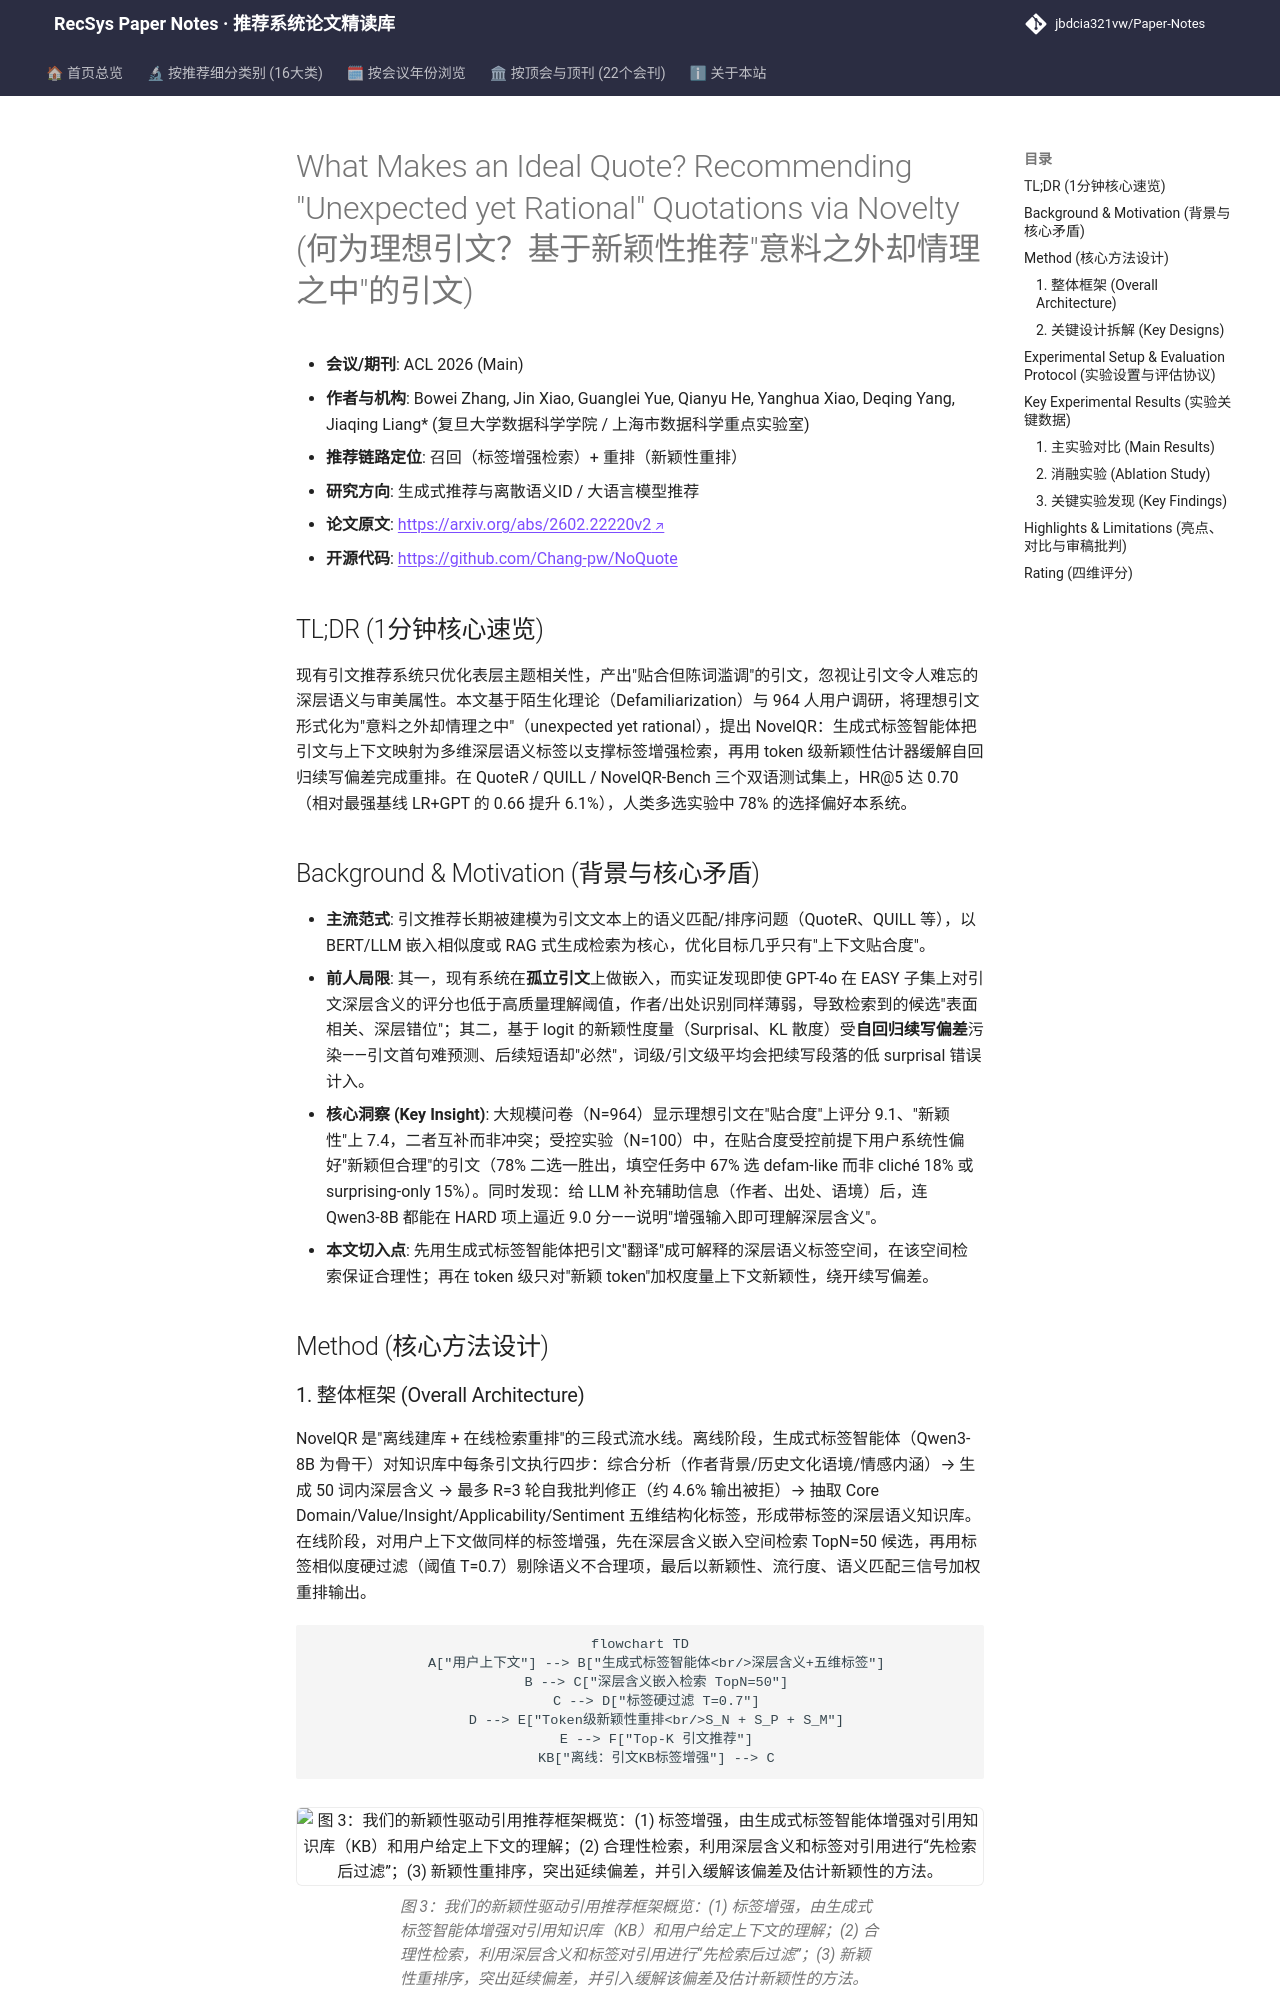

repository: jbdcia321vw/Paper-Notes · page: venues/ACL_EMNLP/2026/generative_rec/what_makes_an_ideal_quote_recommending_unexpected_yet_rational_quotations_v/index.html · generator: mkdocs

---
title: "[Paper Note] What Makes an Ideal Quote? Recommending 'Unexpected yet Rational' Quotations via Novelty"
description: "[ACL 2026][生成式推荐与离散语义ID] 提出 NovelQR，用生成式标签智能体构建深层语义知识库并做标签增强检索，再以 token 级新颖性估计器缓解自回归续写偏差进行重排，双语数据集上人类评审 78% 偏好本系统。"
tags:
  - ACL 2026
  - 生成式推荐与离散语义ID
  - 重排
  - 标签增强检索
  - Token级新颖性估计
date: 2026-11-13
venue: ACL_EMNLP
year: 2026
paper_url: "https://arxiv.org/abs/2602.22220"
code_url: "https://github.com/Chang-pw/NoQuote"
categories:
  - generative_rec
  - llm_rec
---

# What Makes an Ideal Quote? Recommending "Unexpected yet Rational" Quotations via Novelty (何为理想引文？基于新颖性推荐"意料之外却情理之中"的引文)

- **会议/期刊**: ACL 2026 (Main)
- **作者与机构**: Bowei Zhang, Jin Xiao, Guanglei Yue, Qianyu He, Yanghua Xiao, Deqing Yang, Jiaqing Liang* (复旦大学数据科学学院 / 上海市数据科学重点实验室)
- **推荐链路定位**: 召回（标签增强检索）+ 重排（新颖性重排）
- **研究方向**: 生成式推荐与离散语义ID / 大语言模型推荐
- **论文原文**: [https://arxiv.org/abs/2602.22220v2](https://arxiv.org/abs/2602.22220v2)
- **开源代码**: [https://github.com/Chang-pw/NoQuote](https://github.com/Chang-pw/NoQuote)

## TL;DR (1分钟核心速览)

现有引文推荐系统只优化表层主题相关性，产出"贴合但陈词滥调"的引文，忽视让引文令人难忘的深层语义与审美属性。本文基于陌生化理论（Defamiliarization）与 964 人用户调研，将理想引文形式化为"意料之外却情理之中"（unexpected yet rational），提出 NovelQR：生成式标签智能体把引文与上下文映射为多维深层语义标签以支撑标签增强检索，再用 token 级新颖性估计器缓解自回归续写偏差完成重排。在 QuoteR / QUILL / NovelQR-Bench 三个双语测试集上，HR@5 达 0.70（相对最强基线 LR+GPT 的 0.66 提升 6.1%），人类多选实验中 78% 的选择偏好本系统。

## Background & Motivation (背景与核心矛盾)

- **主流范式**: 引文推荐长期被建模为引文文本上的语义匹配/排序问题（QuoteR、QUILL 等），以 BERT/LLM 嵌入相似度或 RAG 式生成检索为核心，优化目标几乎只有"上下文贴合度"。
- **前人局限**: 其一，现有系统在**孤立引文**上做嵌入，而实证发现即使 GPT-4o 在 EASY 子集上对引文深层含义的评分也低于高质量理解阈值，作者/出处识别同样薄弱，导致检索到的候选"表面相关、深层错位"；其二，基于 logit 的新颖性度量（Surprisal、KL 散度）受**自回归续写偏差**污染——引文首句难预测、后续短语却"必然"，词级/引文级平均会把续写段落的低 surprisal 错误计入。
- **核心洞察 (Key Insight)**: 大规模问卷（N=964）显示理想引文在"贴合度"上评分 9.1、"新颖性"上 7.4，二者互补而非冲突；受控实验（N=100）中，在贴合度受控前提下用户系统性偏好"新颖但合理"的引文（78% 二选一胜出，填空任务中 67% 选 defam-like 而非 cliché 18% 或 surprising-only 15%）。同时发现：给 LLM 补充辅助信息（作者、出处、语境）后，连 Qwen3-8B 都能在 HARD 项上逼近 9.0 分——说明"增强输入即可理解深层含义"。
- **本文切入点**: 先用生成式标签智能体把引文"翻译"成可解释的深层语义标签空间，在该空间检索保证合理性；再在 token 级只对"新颖 token"加权度量上下文新颖性，绕开续写偏差。

## Method (核心方法设计)
